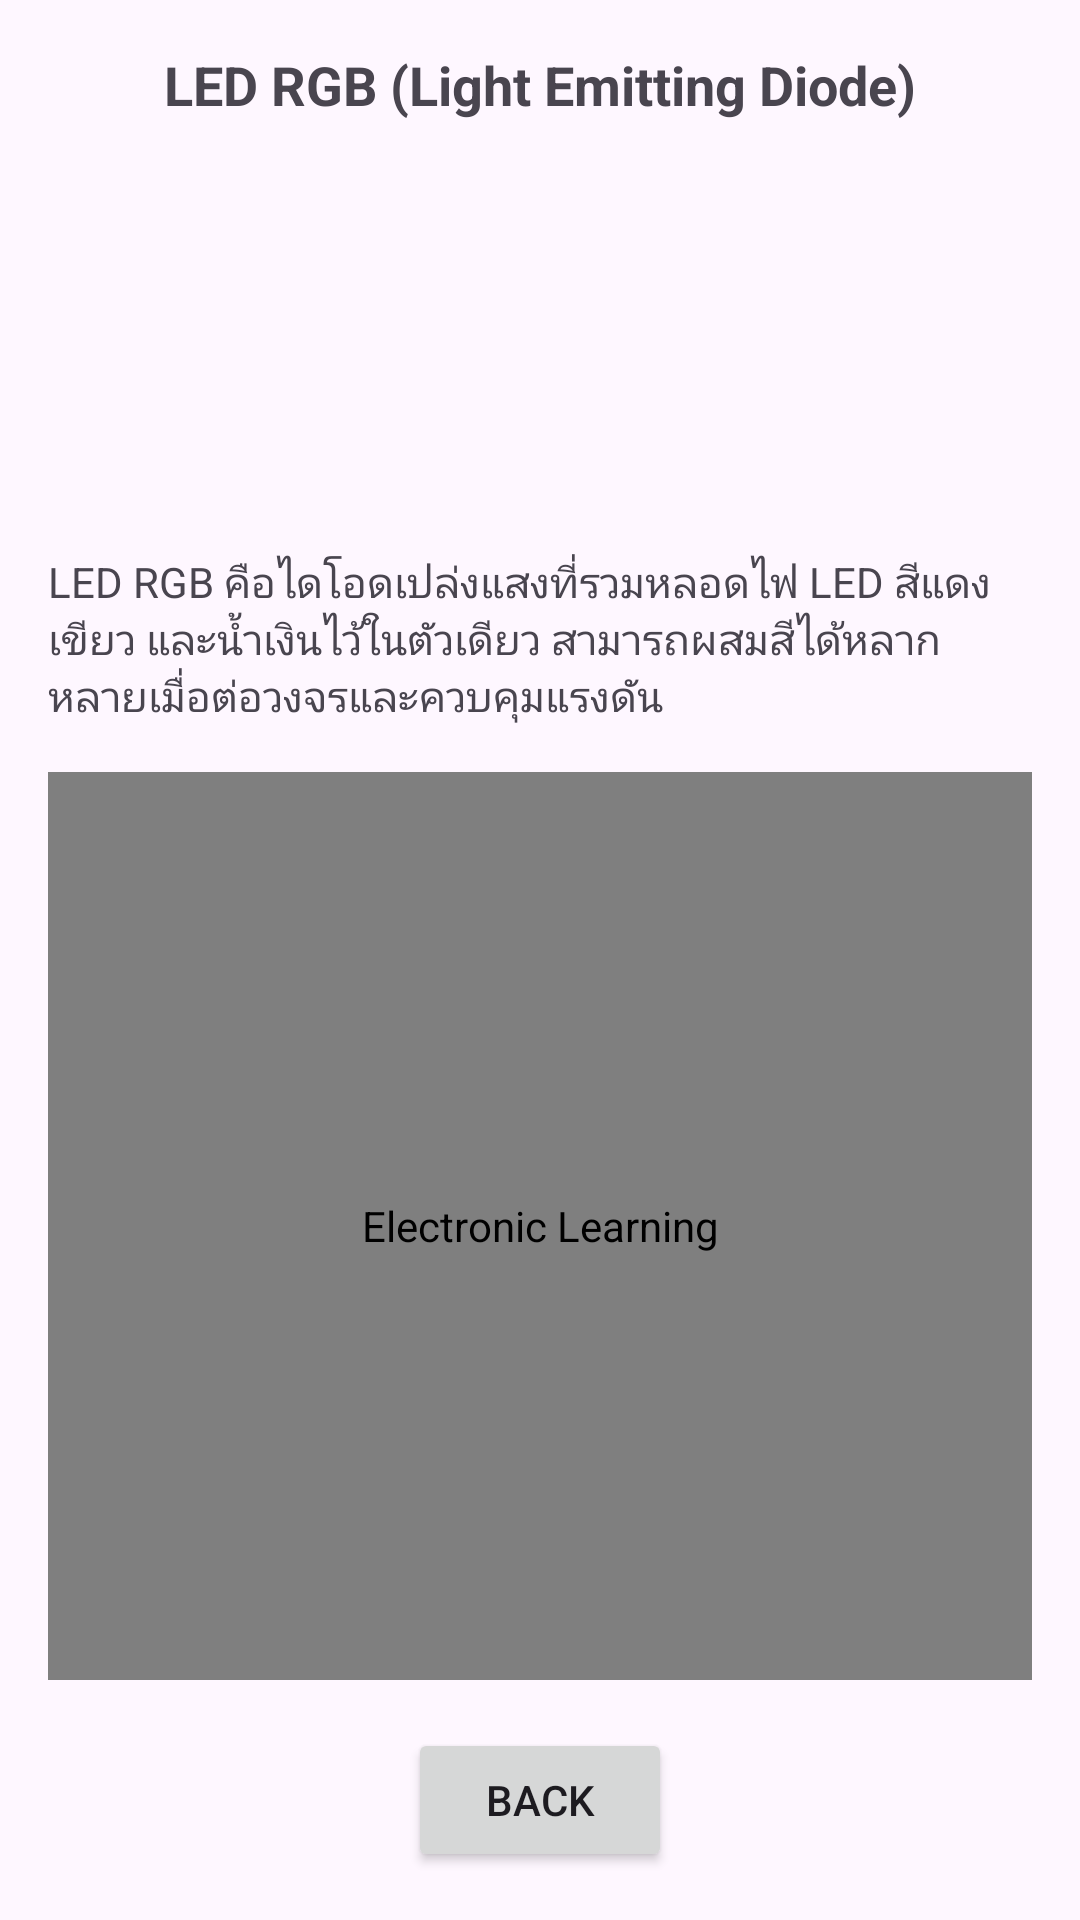

Android layout source for this screen:
<!-- AndroidManifest.xml: application theme Theme.ElectronicLearning -->
<!-- res/layout/activity_ledrgb.xml -->
<?xml version="1.0" encoding="utf-8"?>
<androidx.constraintlayout.widget.ConstraintLayout
    xmlns:android="http://schemas.android.com/apk/res/android"
    xmlns:app="http://schemas.android.com/apk/res-auto"
    xmlns:tools="http://schemas.android.com/tools"
    android:id="@+id/main"
    android:layout_width="match_parent"
    android:layout_height="match_parent"
    tools:context=".LedrgbActivity">

    
    <TextView
        android:id="@+id/textView2"
        android:layout_width="wrap_content"
        android:layout_height="wrap_content"
        android:text="LED RGB (Light Emitting Diode)"
        android:textStyle="bold"
        android:textSize="18sp"
        app:layout_constraintTop_toTopOf="parent"
        app:layout_constraintStart_toStartOf="parent"
        app:layout_constraintEnd_toEndOf="parent"
        android:layout_marginTop="16dp" />

    
    <ImageView
        android:id="@+id/ledrgb"
        android:layout_width="120dp"
        android:layout_height="120dp"
        android:src="@drawable/ledrgb"
        android:contentDescription="@string/app_name"
        app:layout_constraintTop_toBottomOf="@id/textView2"
        app:layout_constraintStart_toStartOf="parent"
        app:layout_constraintEnd_toEndOf="parent"
        android:layout_marginTop="12dp" />

    
    <TextView
        android:id="@+id/textView3"
        android:layout_width="0dp"
        android:layout_height="wrap_content"
        android:layout_marginStart="16dp"
        android:layout_marginTop="12dp"
        android:layout_marginEnd="16dp"
        android:text="LED RGB คือไดโอดเปล่งแสงที่รวมหลอดไฟ LED สีแดง เขียว และน้ำเงินไว้ในตัวเดียว สามารถผสมสีได้หลากหลายเมื่อต่อวงจรและควบคุมแรงดัน"
        app:layout_constraintEnd_toEndOf="parent"
        app:layout_constraintStart_toStartOf="parent"
        app:layout_constraintTop_toBottomOf="@id/ledrgb" />

    
    <com.example.electroniclearning.ZoomImageView
        android:id="@+id/ledrgbwork"
        android:layout_width="0dp"
        android:layout_height="0dp"
        android:layout_margin="16dp"
        android:src="@drawable/ledrgbwork"
        android:adjustViewBounds="true"
        android:scaleType="centerInside"
        android:contentDescription="@string/app_name"
        app:layout_constraintTop_toBottomOf="@id/textView3"
        app:layout_constraintStart_toStartOf="parent"
        app:layout_constraintEnd_toEndOf="parent"
        app:layout_constraintBottom_toTopOf="@id/button" />

    
    <Button
        android:id="@+id/button"
        android:layout_width="wrap_content"
        android:layout_height="wrap_content"
        android:text="Back"
        android:layout_marginBottom="16dp"
        app:layout_constraintBottom_toBottomOf="parent"
        app:layout_constraintStart_toStartOf="parent"
        app:layout_constraintEnd_toEndOf="parent" />

</androidx.constraintlayout.widget.ConstraintLayout>
<!-- resources referenced by this layout -->
<resources>
  <!-- drawable ledrgbwork: png bitmap (drawable, 148346 bytes) -->
  <string name="app_name">Electronic Learning</string>
  <style name="Theme.ElectronicLearning" parent="Base.Theme.ElectronicLearning" />
  <style name="Base.Theme.ElectronicLearning" parent="Theme.Material3.DayNight.NoActionBar">
          
          
      </style>
</resources>
